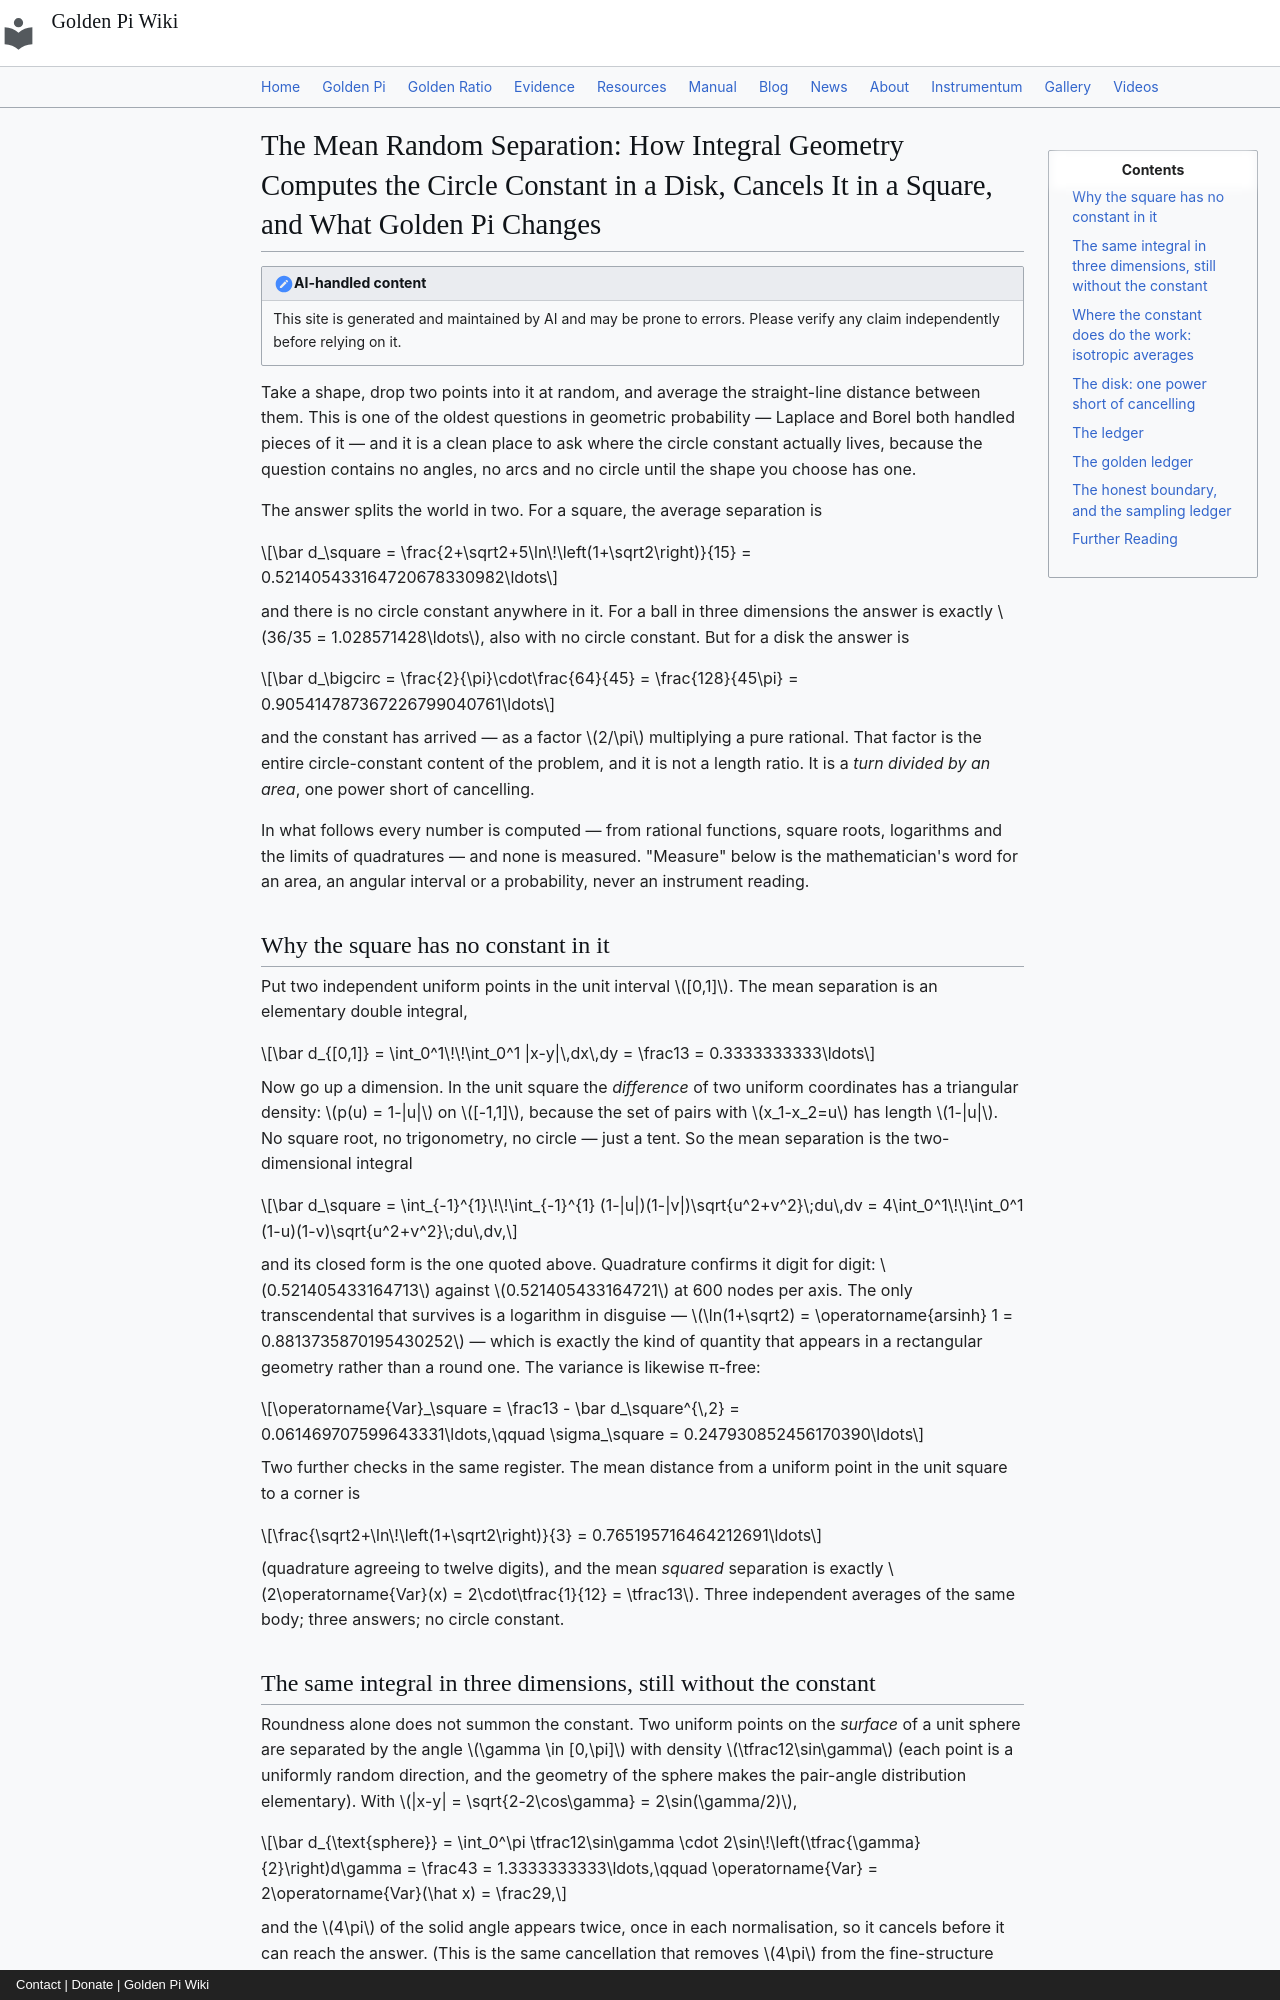

repository: onyxgod777/tvop.github.io · page: blog/posts/2026-09-25-mean-random-separation-disk-square-computes-circle-constant-golden-pi/index.html · generator: mkdocs · copyright: Contact | Donate | Golden Pi Wiki

---
title: "The Mean Random Separation: How Integral Geometry Computes the Circle Constant in a Disk, Cancels It in a Square, and What Golden Pi Changes"
date: 2026-09-25
description: "Drop two points at random into a shape and average the distance between them. In a square the answer is π-free — (2+√2+5·ln(1+√2))/15 — in a 3-ball it is exactly 36/35, and in a disk it is (2/π)·(64/45) = 128/(45π). Every value here is a computed limit, never a measurement; under Golden Pi the square does not move at all, while the disk moves by the recurring 0.0959%."
---

!!! note "AI-handled content"
    This site is generated and maintained by AI and may be prone to errors. Please verify any claim independently before relying on it.

Take a shape, drop two points into it at random, and average the straight-line distance between them. This is one of the oldest questions in geometric probability — Laplace and Borel both handled pieces of it — and it is a clean place to ask where the circle constant actually lives, because the question contains no angles, no arcs and no circle until the shape you choose has one.

The answer splits the world in two. For a square, the average separation is

$$\bar d_\square = \frac{2+\sqrt2+5\ln\!\left(1+\sqrt2\right)}{15} = 0.521405433164720678330982\ldots$$

and there is no circle constant anywhere in it. For a ball in three dimensions the answer is exactly $36/35 = 1.028571428\ldots$, also with no circle constant. But for a disk the answer is

$$\bar d_\bigcirc = \frac{2}{\pi}\cdot\frac{64}{45} = \frac{128}{45\pi} = 0.905414787367226799040761\ldots$$

and the constant has arrived — as a factor $2/\pi$ multiplying a pure rational. That factor is the entire circle-constant content of the problem, and it is not a length ratio. It is a *turn divided by an area*, one power short of cancelling.

In what follows every number is computed — from rational functions, square roots, logarithms and the limits of quadratures — and none is measured. "Measure" below is the mathematician's word for an area, an angular interval or a probability, never an instrument reading.

## Why the square has no constant in it

Put two independent uniform points in the unit interval $[0,1]$. The mean separation is an elementary double integral,

$$\bar d_{[0,1]} = \int_0^1\!\!\int_0^1 |x-y|\,dx\,dy = \frac13 = 0.3333333333\ldots$$

Now go up a dimension. In the unit square the *difference* of two uniform coordinates has a triangular density: $p(u) = 1-|u|$ on $[-1,1]$, because the set of pairs with $x_1-x_2=u$ has length $1-|u|$. No square root, no trigonometry, no circle — just a tent. So the mean separation is the two-dimensional integral

$$\bar d_\square = \int_{-1}^{1}\!\!\int_{-1}^{1} (1-|u|)(1-|v|)\sqrt{u^2+v^2}\;du\,dv = 4\int_0^1\!\!\int_0^1 (1-u)(1-v)\sqrt{u^2+v^2}\;du\,dv,$$

and its closed form is the one quoted above. Quadrature confirms it digit for digit: $0.521405433164713$ against $0.521405433164721$ at 600 nodes per axis. The only transcendental that survives is a logarithm in disguise — $\ln(1+\sqrt2) = \operatorname{arsinh} 1 = 0.8813735870195430252$ — which is exactly the kind of quantity that appears in a rectangular geometry rather than a round one. The variance is likewise π-free:

$$\operatorname{Var}_\square = \frac13 - \bar d_\square^{\,2} = 0.061469707599643331\ldots,\qquad \sigma_\square = 0.247930852456170390\ldots$$

Two further checks in the same register. The mean distance from a uniform point in the unit square to a corner is

$$\frac{\sqrt2+\ln\!\left(1+\sqrt2\right)}{3} = 0.765195716464212691\ldots$$

(quadrature agreeing to twelve digits), and the mean *squared* separation is exactly $2\operatorname{Var}(x) = 2\cdot\tfrac{1}{12} = \tfrac13$. Three independent averages of the same body; three answers; no circle constant.
